Dataset: cleaned_data (GitHub, ChamHerman/mango-ripeness-grading). Classes: fully ripe, overripe, unripe.

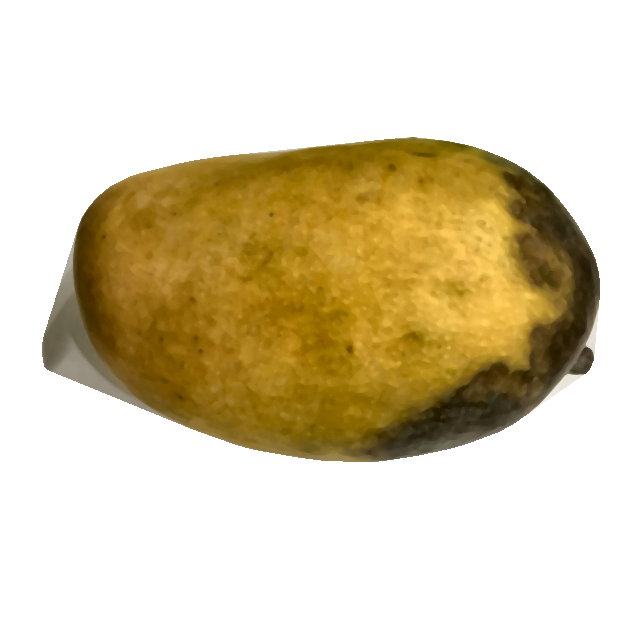
Label: overripe

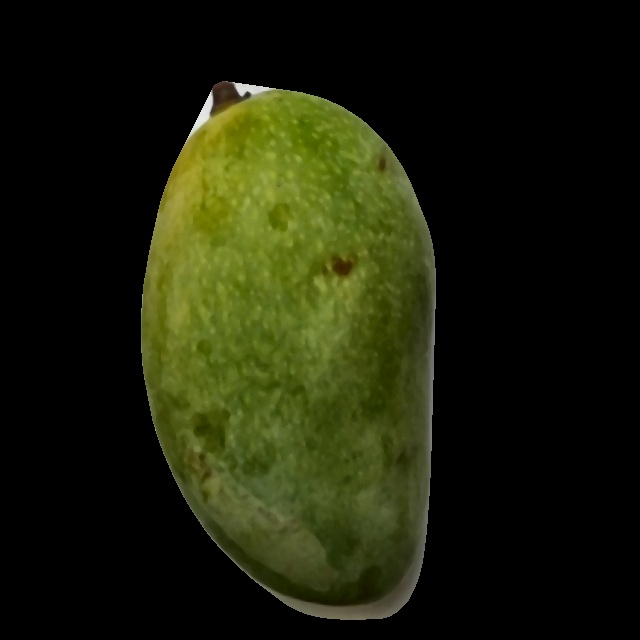
Label: unripe

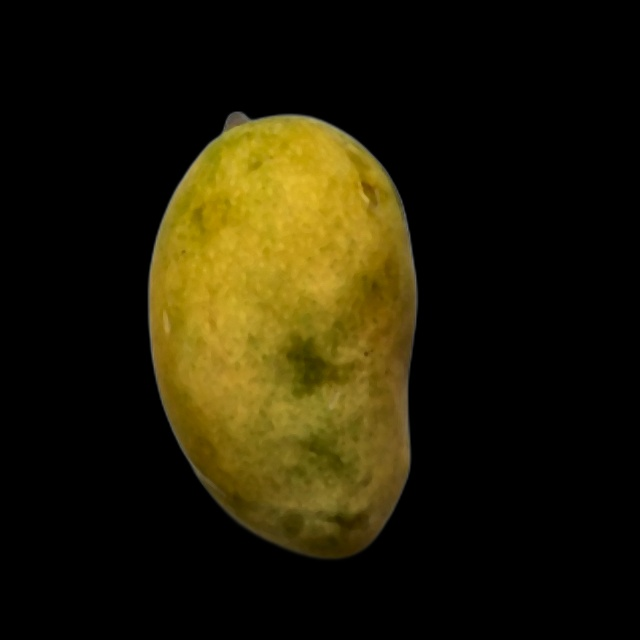
Label: fully ripe

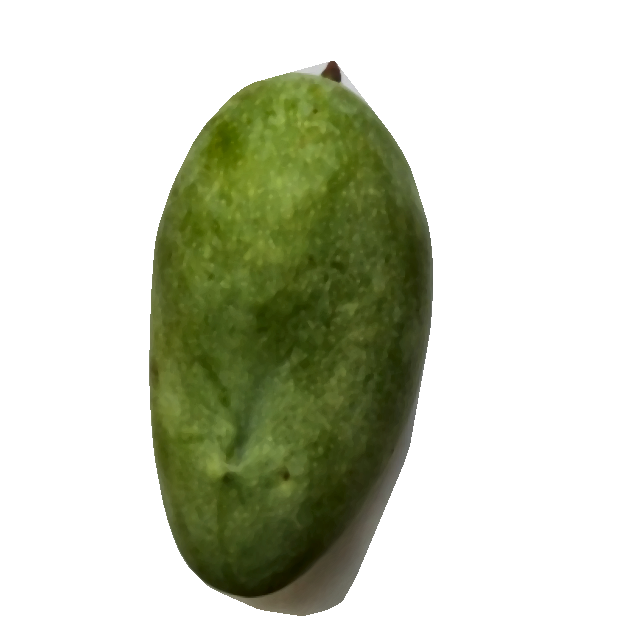
Label: unripe

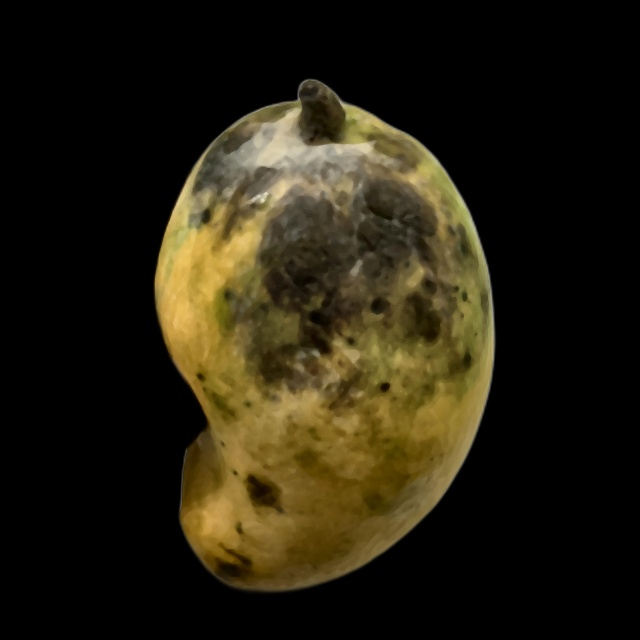
Label: overripe

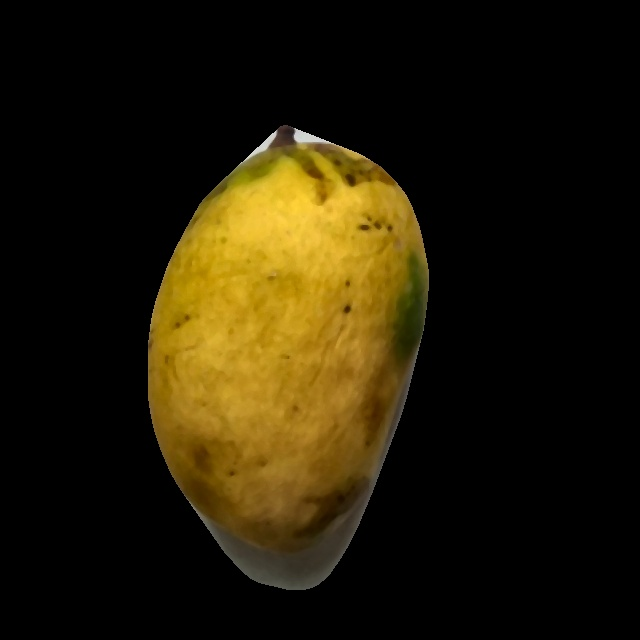
Label: fully ripe
